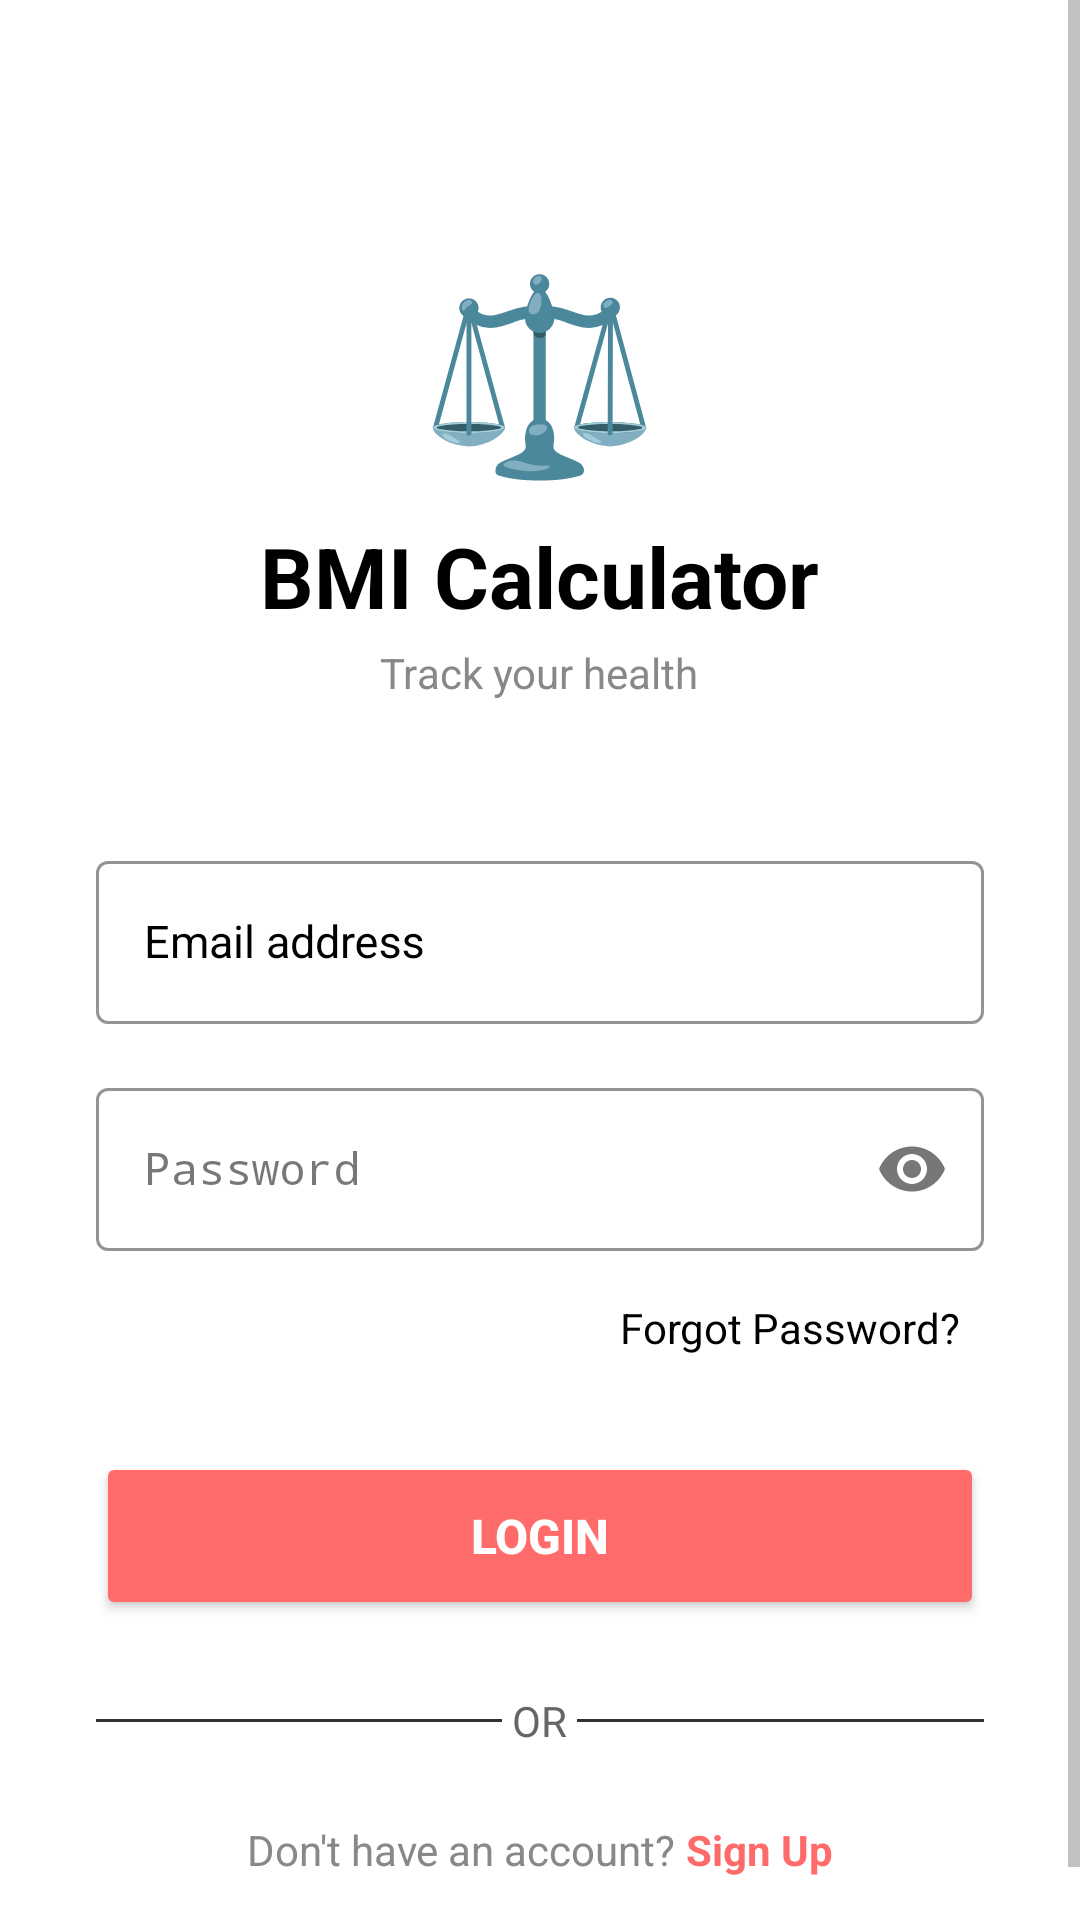

The Android layout XML behind this screen, and the referenced resources:
<!-- AndroidManifest.xml: application theme Theme.BMICalculator -->
<!-- res/layout/activity_login.xml -->
<ScrollView xmlns:android="http://schemas.android.com/apk/res/android" xmlns:app="http://schemas.android.com/apk/res-auto" android:layout_width="match_parent" android:layout_height="match_parent" android:background="#121212" android:fillViewport="true">
    <LinearLayout android:layout_width="match_parent"
        android:layout_height="wrap_content"
        android:orientation="vertical"
        android:padding="32dp"
        android:background="@color/white"
        android:gravity="center_horizontal">
        
        <TextView android:layout_width="wrap_content"
            android:layout_height="wrap_content"
            android:text="⚖️"
            android:textSize="64sp"
            android:layout_marginTop="48dp"
            android:layout_marginBottom="8dp"/>

        <TextView
            android:layout_width="wrap_content"
            android:layout_height="wrap_content"
            android:text="BMI Calculator"
            android:textSize="28sp"
            android:textStyle="bold"
            android:textColor="@color/black"
            android:layout_marginBottom="4dp"/>
        <TextView android:layout_width="wrap_content"
            android:layout_height="wrap_content"
            android:text="Track your health"
            android:textSize="14sp"
            android:textColor="#888888"
            android:layout_marginBottom="48dp"/>
        
        <com.google.android.material.textfield.TextInputLayout
            android:layout_width="match_parent"
            android:layout_height="wrap_content"
            android:hint="Email address"
            android:textColorHint="@color/black"
            style="@style/Widget.MaterialComponents.TextInputLayout.OutlinedBox"
            app:boxStrokeColor="#444444"
            app:hintTextColor="#AAAAAA"
            android:layout_marginBottom="16dp">

            <com.google.android.material.textfield.TextInputEditText

                android:id="@+id/etEmail"
                android:layout_width="match_parent"
                android:textColorHighlight="@color/black"
                android:textAppearance="@color/black"
                android:layout_height="wrap_content"
                android:inputType="textEmailAddress"
                android:textColor="@color/black"
                android:textSize="15sp"
                app:boxStrokeColor="#444444"
                app:hintTextColor="#AAAAAA"
                android:imeOptions="actionNext"/>
        </com.google.android.material.textfield.TextInputLayout>

        
        <com.google.android.material.textfield.TextInputLayout android:layout_width="match_parent" android:layout_height="wrap_content" android:hint="Password" style="@style/Widget.MaterialComponents.TextInputLayout.OutlinedBox" app:boxStrokeColor="#444444" app:hintTextColor="#AAAAAA" app:endIconMode="password_toggle" android:layout_marginBottom="8dp">
            <com.google.android.material.textfield.TextInputEditText
                android:id="@+id/etPassword"
                android:layout_width="match_parent"
                android:layout_height="wrap_content"
                android:inputType="textPassword"
                android:textSize="15sp"
                android:textAppearance="@color/black"
                android:textColor="@color/black"
                app:boxStrokeColor="#444444"
                android:textColorHighlight="@color/black"
                android:imeOptions="actionDone"/>
        </com.google.android.material.textfield.TextInputLayout>
        
        <TextView
            android:id="@+id/tvForgotPassword"
            android:layout_width="wrap_content"
            android:layout_height="wrap_content"
            android:text="Forgot Password?"
            android:textColor="@color/black"
            android:layout_gravity="end"
            android:padding="8dp"
            android:layout_marginBottom="24dp"/>
        
        <Button
            android:id="@+id/btnLogin"
            android:layout_width="match_parent"
            android:layout_height="56dp"
            android:text="LOGIN"
            android:textSize="16sp"
            android:textStyle="bold"
            android:backgroundTint="#FF6B6B"
            android:layout_marginBottom="24dp"/>
        
        <LinearLayout
            android:layout_width="match_parent"
            android:layout_height="wrap_content"
            android:orientation="horizontal"
            android:gravity="center_vertical"
            android:layout_marginBottom="24dp">
            <View
                android:layout_width="0dp"
                android:layout_height="1dp"
                android:layout_weight="1"
                android:background="#333333"/>
            <TextView
                android:layout_width="wrap_content"
                android:layout_height="wrap_content"
                android:text=" OR "
                android:textColor="#666666"/>
            <View
                android:layout_width="0dp"
                android:layout_height="1dp"
                android:layout_weight="1"
                android:background="#333333"/>
        </LinearLayout>
        
        <LinearLayout android:layout_width="wrap_content" android:layout_height="wrap_content" android:orientation="horizontal">
            <TextView
                android:layout_width="wrap_content"
                android:layout_height="wrap_content"
                android:text="Don't have an account? "
                android:textColor="#888888"/>
            <TextView
                android:id="@+id/tvRegister"
                android:layout_width="wrap_content"
                android:layout_height="wrap_content"
                android:text="Sign Up"
                android:textColor="#FF6B6B"
                android:textStyle="bold"/>
        </LinearLayout>
        <ProgressBar
            android:id="@+id/progressBar"
            android:layout_width="wrap_content"
            android:layout_height="wrap_content"
            android:visibility="gone"
            android:indeterminateTint="#FF6B6B"
            android:layout_marginTop="16dp"/>
    </LinearLayout>
</ScrollView>
<!-- resources referenced by this layout -->
<resources>
  <style name="Theme.BMICalculator" parent="Base.Theme.BMICalculator" />
  <style name="Base.Theme.BMICalculator" parent="Theme.Material3.DayNight.NoActionBar">
          
          <item name="android:textColorPrimary">@color/white</item>
          <item name="android:textColorSecondary">#888888</item>
          <item name="android:editTextColor">@color/white</item>
      </style>
  <!-- not gathered from this repository: default colours our renderer supplied (Android Studio template values) -->
  <color name="black">#FF000000</color>
  <color name="white">#FFFFFFFF</color>
</resources>
